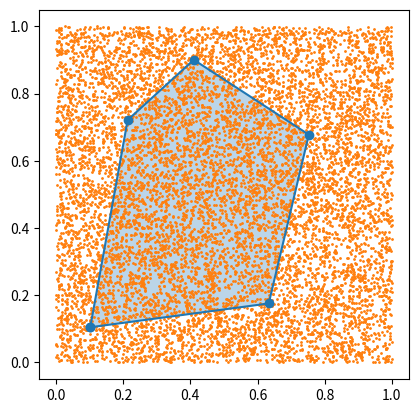

Reproduce this figure in Python.
import numpy as np
import matplotlib.pyplot as plt


# Gera uma quantidade aleatória de n pontos distribuídos ao longo de um círculo de raio aleatório
def pointsPolygon(n):
    '''
        Gera um polígono convexo com n pontos aleatórios

        Parâmetros:
        -----------
        n : inteiro
            Quantidade de pontos do polígono

        Retorno:
        --------
        polygonPoints : vetor
            Lista de pontos do poligono
    '''
    # Limite superior do ângulo
    boundary = 2*np.pi
    
    # Limite superior do raio
    radius = np.random.uniform(
        high= 0.5,
        low= 0.4
    )

    # Gera n ângulos aleatórios
    angles = np.random.uniform(
        high= boundary,
        size= n
    )

    # Ordena os ângulos em ordem crescente
    angles = np.sort(angles)

    # Gera um vetor de pontos com n linhas e 2 colunas
    polygonPoints = np.zeros((n,2))

    # Gera os pontos do polígono a partir dos ângulos e do raio    
    for point in range(n):
        polygonPoints[point] = [0.5 + (radius * np.cos(angles[point])),0.5 + (radius * np.sin(angles[point]))]

    return polygonPoints


def plotPolygon(pPoints,k):
    '''
        Plota o polígono e os pontos aleatórios gerados

        Parâmetros:
        -----------
        pPoints : vetor
            Lista de pontos do poligono
        
        k : inteiro
            Quantidade de pontos aleatórios a serem gerados

        Retorno:
        --------
        aleatoryPoints : vetor
            Lista de pontos aleatórios gerados
    '''
    # Empilha o primeiro ponto no final do vetor para fechar o polígono
    polygonPoints = np.vstack([pPoints, pPoints[0]])
    
    # Gera k pontos aleatórios dentro de uma área de 1x1, onde o polígono está contido
    aleatoryPoints = np.random.uniform(low=0, high=1, size=(k,2))

    # Plota o polígono e os pontos aleatórios
    plt.plot(polygonPoints[:, 0], polygonPoints[:, 1], marker='o')
    plt.fill(polygonPoints[:, 0], polygonPoints[:, 1], alpha=0.3)
    plt.gca().set_aspect('equal', adjustable='box')
    # plt.title("Polígono Convexo Aleatório")
    plt.scatter(aleatoryPoints[:,0], aleatoryPoints[:,1], marker='o', s=1)

    plt.show()

    return aleatoryPoints

def verificaPontos(points, polygon):
    ''' 
        Verificação da localização de cada ponto gerado aleatoriamente

        Parâmetros:
        -----------
        points : vetor
            Lista de pontos aleatórios gerados previamente
        
        polygon : vetor
            Lista de vértices do poligono
    '''
    
    
    
    # filtrar todos os pontos completamente a direita, a esquerda, acima e abaixo do poligono
    # identificar o vértice mais a direita e mais a esquerda (maior e menor x)
    # filtrar todos os pontos q estão mais a esquerda e mais a direita
    # fazer o mesmo para o eixo y
    # cerificar se o ponto está sobre uma reta do poligono
    # verificar no eixo x, para a direita, se uma reta a parir do ponto cruza o poligono um numero impar de vezes
    # ou verificar no eixo y, para cima, se uma reta a partir do ponto cruza o poligono um numero impar de vezes
    # garantir que nas verificações de cruzamento, a reta não cruze o poligono em um vértice

    # Empilha o primeiro ponto no final do vetor para fechar o polígono
    polygonPoints = np.vstack([polygon, polygon[0]])
    
    # Cria um vetor com len(polygon) linhas e 2 colunas, onde uma coluna é o coeficiente angular e a outra é o coeficiente linear
    retas = np.zeros((len(polygon),2))

    # Gera os coeficientes angulares e lineares para cada reta
    for i in range(len(polygonPoints)-1):
        # Calcula o coeficiente angular
        m = (polygonPoints[i+1][1] - polygonPoints[i][1]) / (polygonPoints[i+1][0] - polygonPoints[i][0])
        
        # Calcula o coeficiente linear
        b = polygonPoints[i][1] - (m * polygonPoints[i][0])

        retas[i] = [m,b]
    
    # Cria um vetor de pontos fora do polígono
    # pointsOut = np.zeros((len(points),2))
    pointsOut = []

    # Cria um vetor de pontos dentro do polígono
    # pointsIn = np.zeros((len(points),2))
    pointsIn = []
    
    # Pega o ponto mais a direita e mais a esquerda
    maxX = np.max(polygonPoints[:,0])
    minX = np.min(polygonPoints[:,0])

    # Pega o ponto mais acima e mais abaixo
    maxY = np.max(polygonPoints[:,1])
    minY = np.min(polygonPoints[:,1])
    
    for point in range(len(points)):
        # Verificar se o ponto está sobre um vértice do polígono. Se sim, está dentro
        # Verificar se o ponto está sobre uma reta. Se sim, está dentro
        # Verificar se ele está além dos pontos extremos do polígono, se sim, está fora
        # Verificar quantas retas o ponto cruza para a direita. 
            # Se for quantidade ímpar, está dentro
            # Se for quantidade par, está fora

        
        # Verifica se o ponto está completamente fora do polígono, observando os vértices mais extremos
        if points[point][0] > maxX or points[point][0] < minX or points[point][1] > maxY or points[point][1] < minY:
            # pointsOut[point] = points[point]
            pointsOut.append(points[point])
            continue

        # Verifica se o ponto cruza um vertice
        if any(np.isclose(points[point][0], vertex[0], atol=1e-6) for vertex in polygonPoints):
            pointsOut.append(points[point])
            continue
        
        else:
            # Verifica os cruzamentos em x                
            contador = 0
            for reta in range(len(retas)):
                
                # Verifica se existe a condição de uma reta vertical
                if np.isclose(polygonPoints[reta][0], polygonPoints[reta+1][0], atol=1e-6):
                    # Verifica se o ponto está sobre a reta vertical
                    if np.isclose(points[point][0], polygonPoints[reta][0], atol=1e-6) and min(polygonPoints[reta][1], polygonPoints[reta + 1][1]) <= points[point][1] <= max(polygonPoints[reta][1], polygonPoints[reta + 1][1]):
                        pointsIn.append(points[point])
                        continue

                    # Verifica se o ponto cruza a reta vertical
                    if points[point][0] < polygonPoints[reta][0] and min(polygonPoints[reta][1], polygonPoints[reta + 1][1]) <= points[point][1] <= max(polygonPoints[reta][1], polygonPoints[reta + 1][1]):
                        contador += 1

                else:
                    # Verifica se o ponto está sobre uma reta
                    if np.isclose(points[point][1], (retas[reta][0] * points[point][0]) + retas[reta][1], atol=1e-6) and min(polygonPoints[reta][1], polygonPoints[reta + 1][1]) <= points[point][1] <= max(polygonPoints[reta][1], polygonPoints[reta + 1][1]):
                        pointsIn.append(points[point])
                        continue

                    # Verifica cruzamento em x
                    cruzamentoX = (points[point][1] - retas[reta][1]) / retas[reta][0]
                    if cruzamentoX > points[point][0] and min(polygonPoints[reta][1], polygonPoints[reta + 1][1]) <= points[point][1] <= max(polygonPoints[reta][1], polygonPoints[reta + 1][1]):
                        contador += 1

            if contador % 2 == 1:
                pointsIn.append(points[point])
            else:
                pointsOut.append(points[point])
 

    inPoints = len(pointsIn)/len(points)
    
    return inPoints

def verificaArea(polygon):
    '''
        Verifica a área do polígono

        Parâmetros:
        -----------
        polygon : vetor
            Lista de pontos do poligono

        Retorno:
        --------
        area : float
            Área do polígono
    '''
    # Empilha o primeiro ponto no final do vetor para fechar o polígono
    polygonPoints = np.vstack([polygon, polygon[0]])

    # Calcula a área do polígono usando a fórmula de Shoelace
    areaVerificada = 0.5 * np.abs(np.dot(polygonPoints[:, 0], np.roll(polygonPoints[:, 1], 1)) - np.dot(np.roll(polygonPoints[:, 0], 1), polygonPoints[:, 1]))

    return areaVerificada
                   

polygon = pointsPolygon(12)
polygon = np.array(
    [
        [0.1023,0.1049],
        [0.2136,0.7215],
        [0.4103,0.9008],
        [0.7527,0.6780],
        [0.6334,0.1757],
    ]  
)
aleatory = plotPolygon(polygon,10000)
area = verificaPontos(aleatory, polygon)
confirmaArea = verificaArea(polygon)

print(f"Área do polígono calculada: {area}")
print(f"Área do polígono verificada: {confirmaArea}")
erro = np.abs(confirmaArea - area) / confirmaArea * 100
print(f"Erro: {erro:.2f}%")